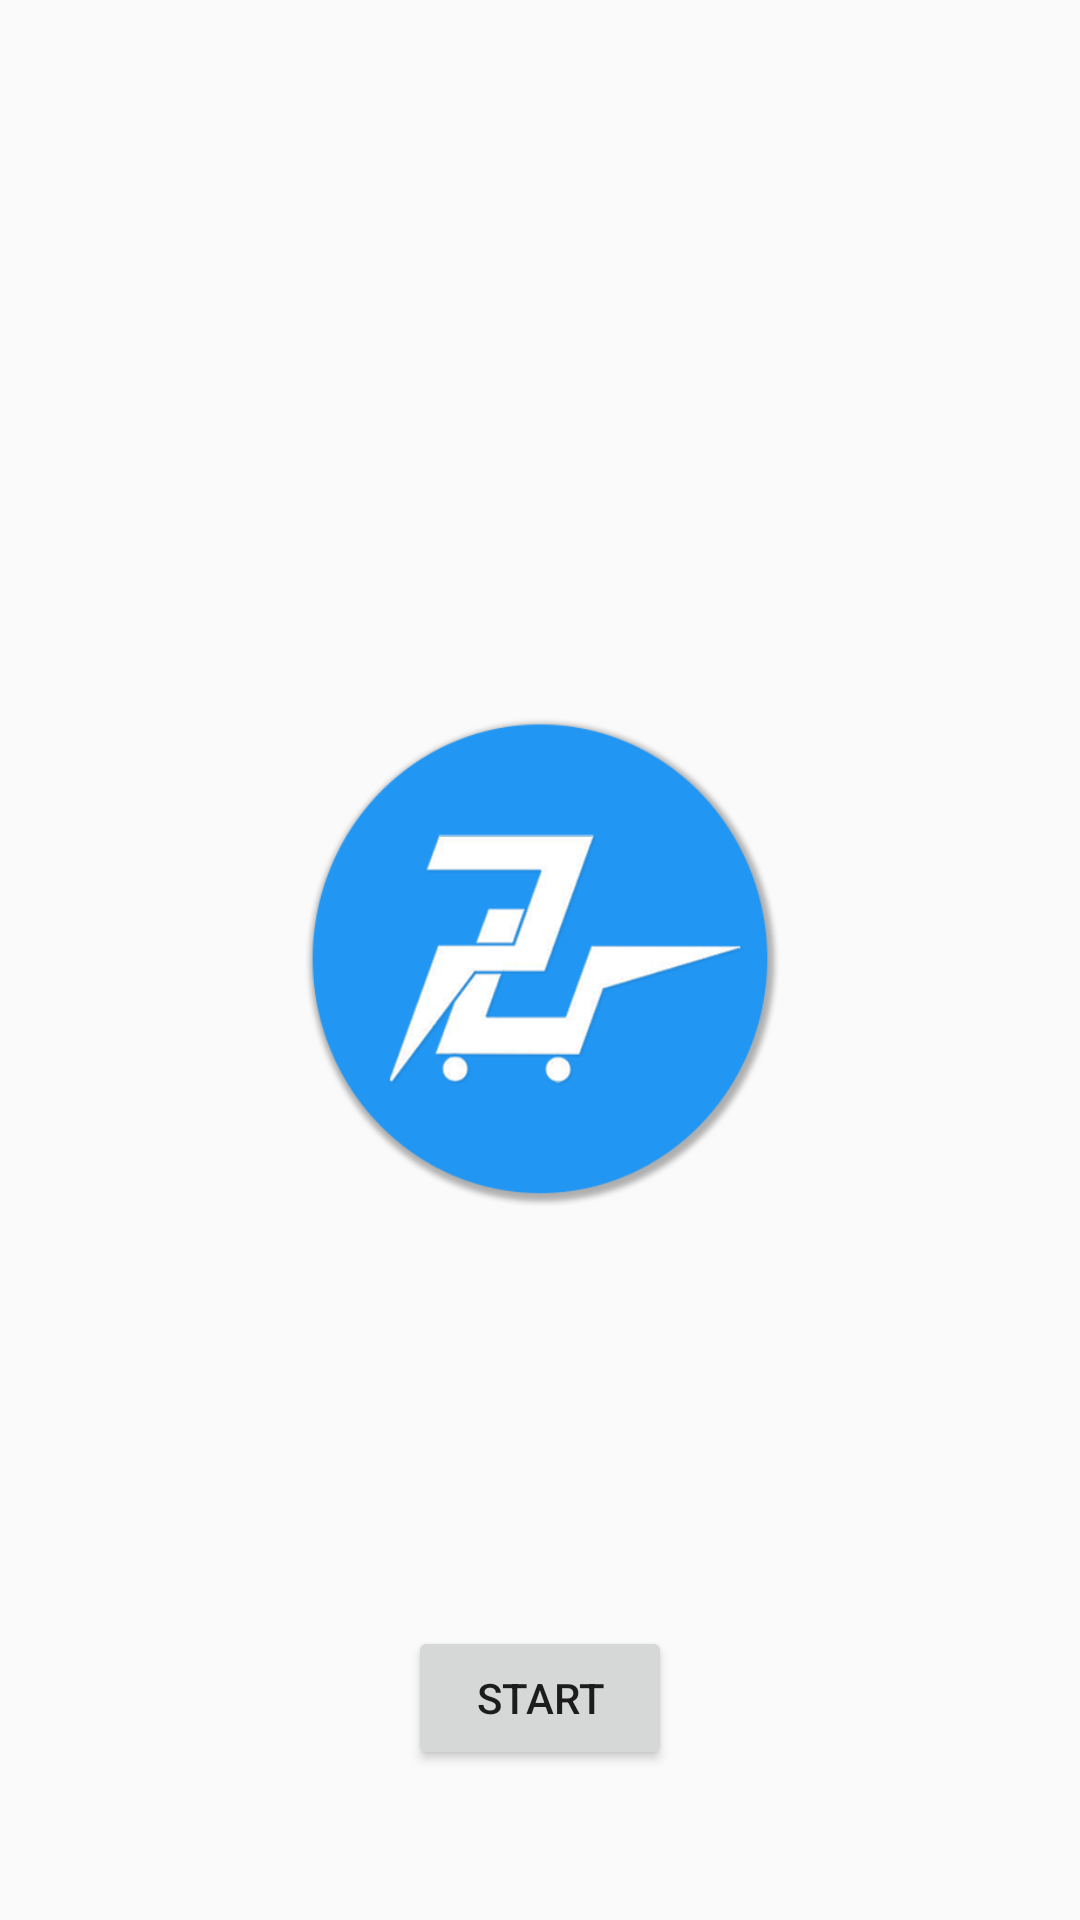

This screen was rendered from an Android layout file. Write that file and the resources it references.
<!-- AndroidManifest.xml: application theme AppTheme -->
<!-- res/layout/activity_splash.xml -->
<?xml version="1.0" encoding="utf-8"?>
<android.support.constraint.ConstraintLayout xmlns:android="http://schemas.android.com/apk/res/android"
    xmlns:app="http://schemas.android.com/apk/res-auto"
    xmlns:tools="http://schemas.android.com/tools"
    android:layout_width="match_parent"
    android:layout_height="match_parent"
    tools:context=".ui.SplashActivity">


        <ImageView
            android:layout_centerInParent="true"
            android:layout_width="match_parent"
            android:layout_height="200dp"
            android:adjustViewBounds="true"
            android:src="@drawable/pp"
            app:layout_constraintBottom_toBottomOf="parent"
            app:layout_constraintLeft_toLeftOf="parent"
            app:layout_constraintRight_toRightOf="parent"
            app:layout_constraintTop_toTopOf="parent" />


        <Button
            android:id="@+id/start_btn"
            android:layout_marginBottom="50dp"
            android:layout_centerHorizontal="true"
            android:layout_alignParentBottom="true"
            android:text="@string/btn_start"
            android:layout_width="wrap_content"
            android:layout_height="wrap_content"
            app:layout_constraintBottom_toBottomOf="parent"
            app:layout_constraintLeft_toLeftOf="parent"
            app:layout_constraintRight_toRightOf="parent" />



</android.support.constraint.ConstraintLayout>
<!-- resources referenced by this layout -->
<resources>
  <!-- drawable pp: png bitmap (drawable, 40775 bytes) -->
  <string name="btn_start">Start</string>
  <style name="AppTheme" parent="Theme.AppCompat.Light.DarkActionBar">
          
          <item name="colorPrimary">@color/colorPrimary</item>
          <item name="colorPrimaryDark">@color/colorPrimaryDark</item>
          <item name="colorAccent">@color/colorAccent</item>
      </style>
  <!-- not gathered from this repository: default colours our renderer supplied (Android Studio template values) -->
  <color name="colorPrimary">#FF6200EE</color>
  <color name="colorPrimaryDark">#FF3700B3</color>
  <color name="colorAccent">#FF03DAC5</color>
</resources>
